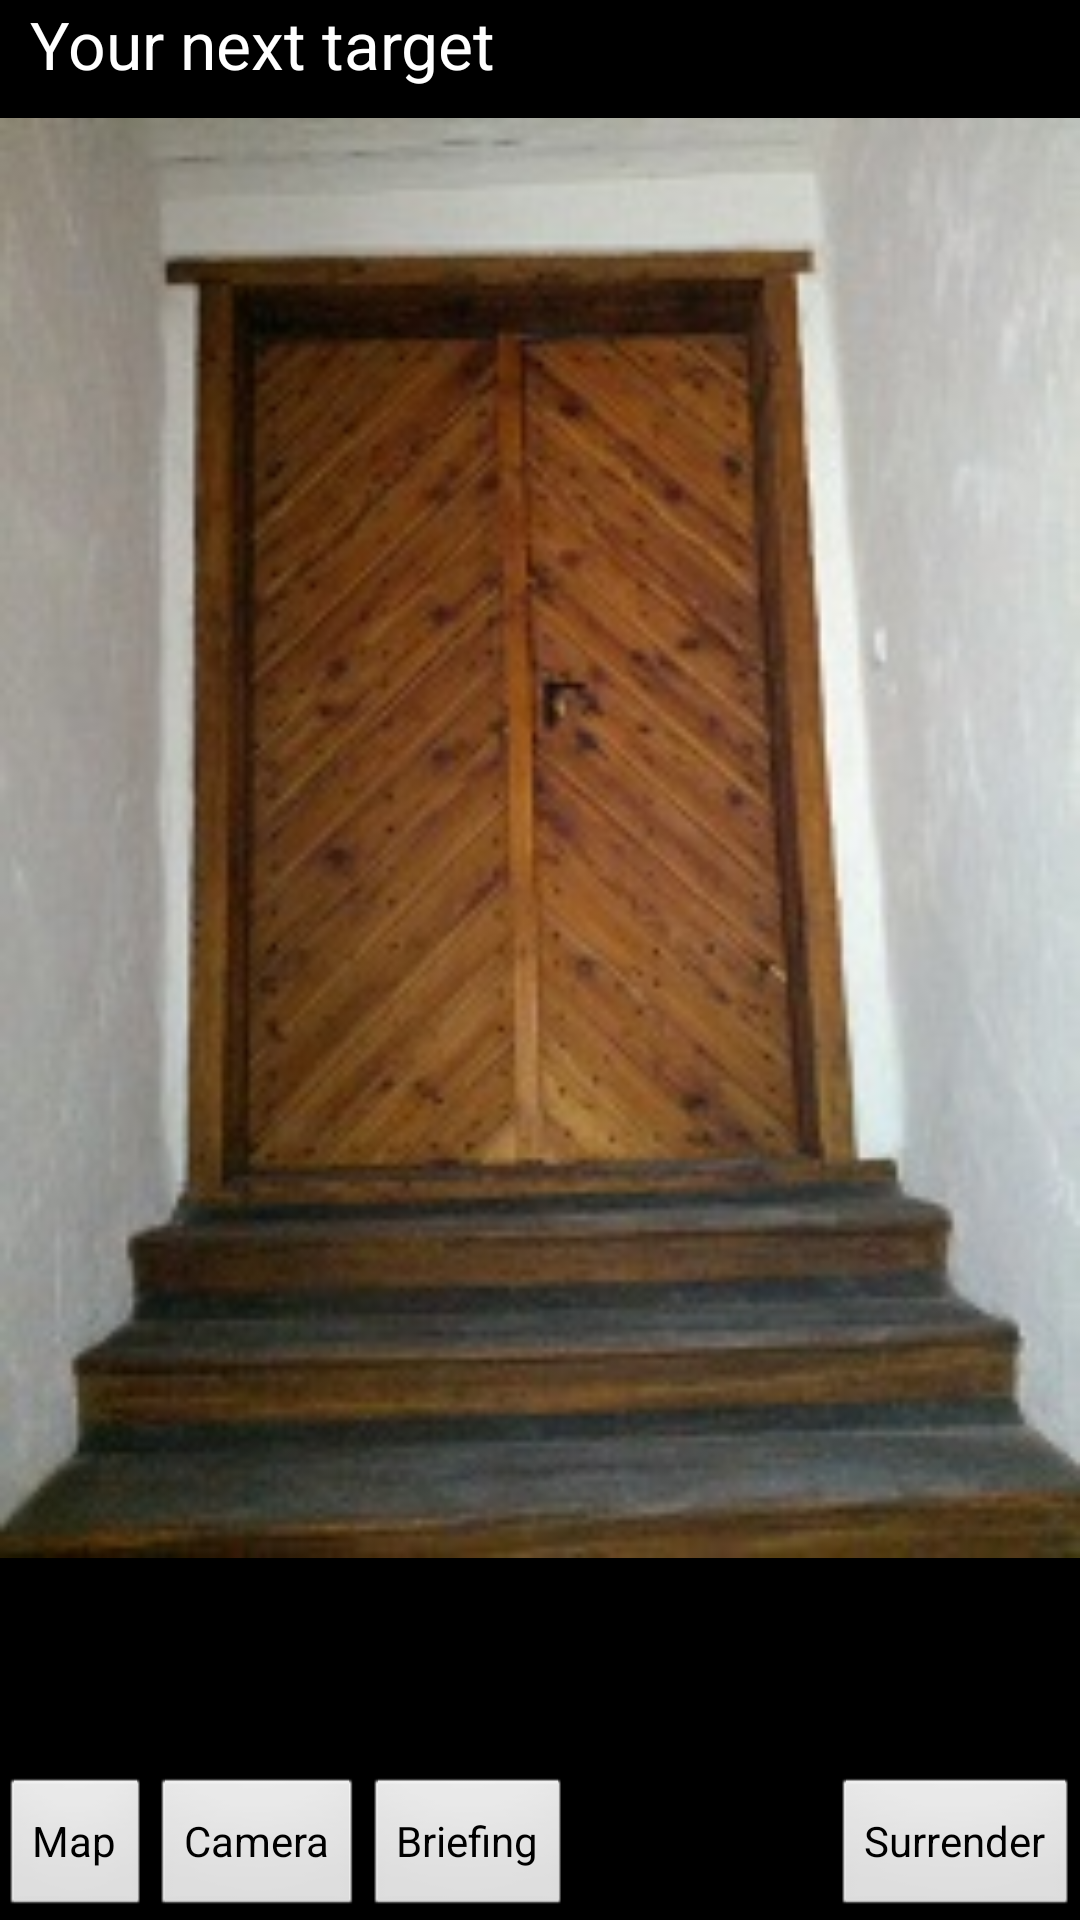

Layout XML and referenced resources for this Android screen:
<!-- AndroidManifest.xml: application theme android:Theme.Light.NoTitleBar -->
<!-- res/layout/activity_agent.xml -->
<RelativeLayout xmlns:android="http://schemas.android.com/apk/res/android"
    xmlns:tools="http://schemas.android.com/tools"
    android:id="@+id/main"
    android:layout_width="match_parent"
    android:layout_height="match_parent"
    android:background="@color/black" >

    <RelativeLayout
        android:id="@+id/relativeLayout1"
        android:layout_width="match_parent"
        android:layout_height="wrap_content"
        android:layout_above="@+id/relativeLayout2" >

        <LinearLayout
            android:layout_width="fill_parent"
            android:layout_height="fill_parent"
            android:orientation="vertical" >

            <TextView
                android:id="@+id/textView1"
                android:layout_width="wrap_content"
                android:layout_height="wrap_content"
                android:layout_marginBottom="10dp"
                android:layout_marginLeft="10dp"
                android:text="@string/target"
                android:textAppearance="?android:attr/textAppearanceLarge"
                android:textColor="@color/white" />

            <ImageView
                android:id="@+id/targetImage"
                android:layout_width="fill_parent"
                android:layout_height="wrap_content"
                android:layout_weight="1"
                android:cropToPadding="false"
                android:scaleType="fitStart"
                android:src="@drawable/match_002" />

        </LinearLayout>
    </RelativeLayout>

    <RelativeLayout
        android:layout_width="match_parent"
        android:layout_height="wrap_content"
        android:layout_alignParentBottom="true"
        android:layout_alignParentLeft="true" >

        <Button
            android:id="@+id/btnMap"
            android:layout_width="wrap_content"
            android:layout_height="wrap_content"
            android:layout_alignParentLeft="true"
            android:layout_alignParentTop="true"
            android:text="@string/map" />

        <Button
            android:id="@+id/btnSurrender"
            android:layout_width="wrap_content"
            android:layout_height="wrap_content"
            android:layout_alignParentRight="true"
            android:layout_alignParentTop="true"
            android:text="@string/surrender" />

        <Button
            android:id="@+id/btnCamera"
            android:layout_width="wrap_content"
            android:layout_height="wrap_content"
            android:layout_alignParentTop="true"
            android:layout_toRightOf="@+id/btnMap"
            android:text="@string/camera" />

        <Button
            android:id="@+id/btnBriefing"
            android:layout_width="wrap_content"
            android:layout_height="wrap_content"
            android:layout_alignParentTop="true"
            android:layout_toRightOf="@+id/btnCamera"
            android:text="@string/briefing" />
    </RelativeLayout>

</RelativeLayout>
<!-- resources referenced by this layout -->
<resources>
  <color name="black">#000</color>
  <color name="white">#fff</color>
  <!-- drawable match_002: jpg bitmap (drawable-hdpi, 25367 bytes) -->
  <string name="briefing">Briefing</string>
  <string name="camera">Camera</string>
  <string name="map">Map</string>
  <string name="surrender">Surrender</string>
  <string name="target">Your next target</string>
</resources>
